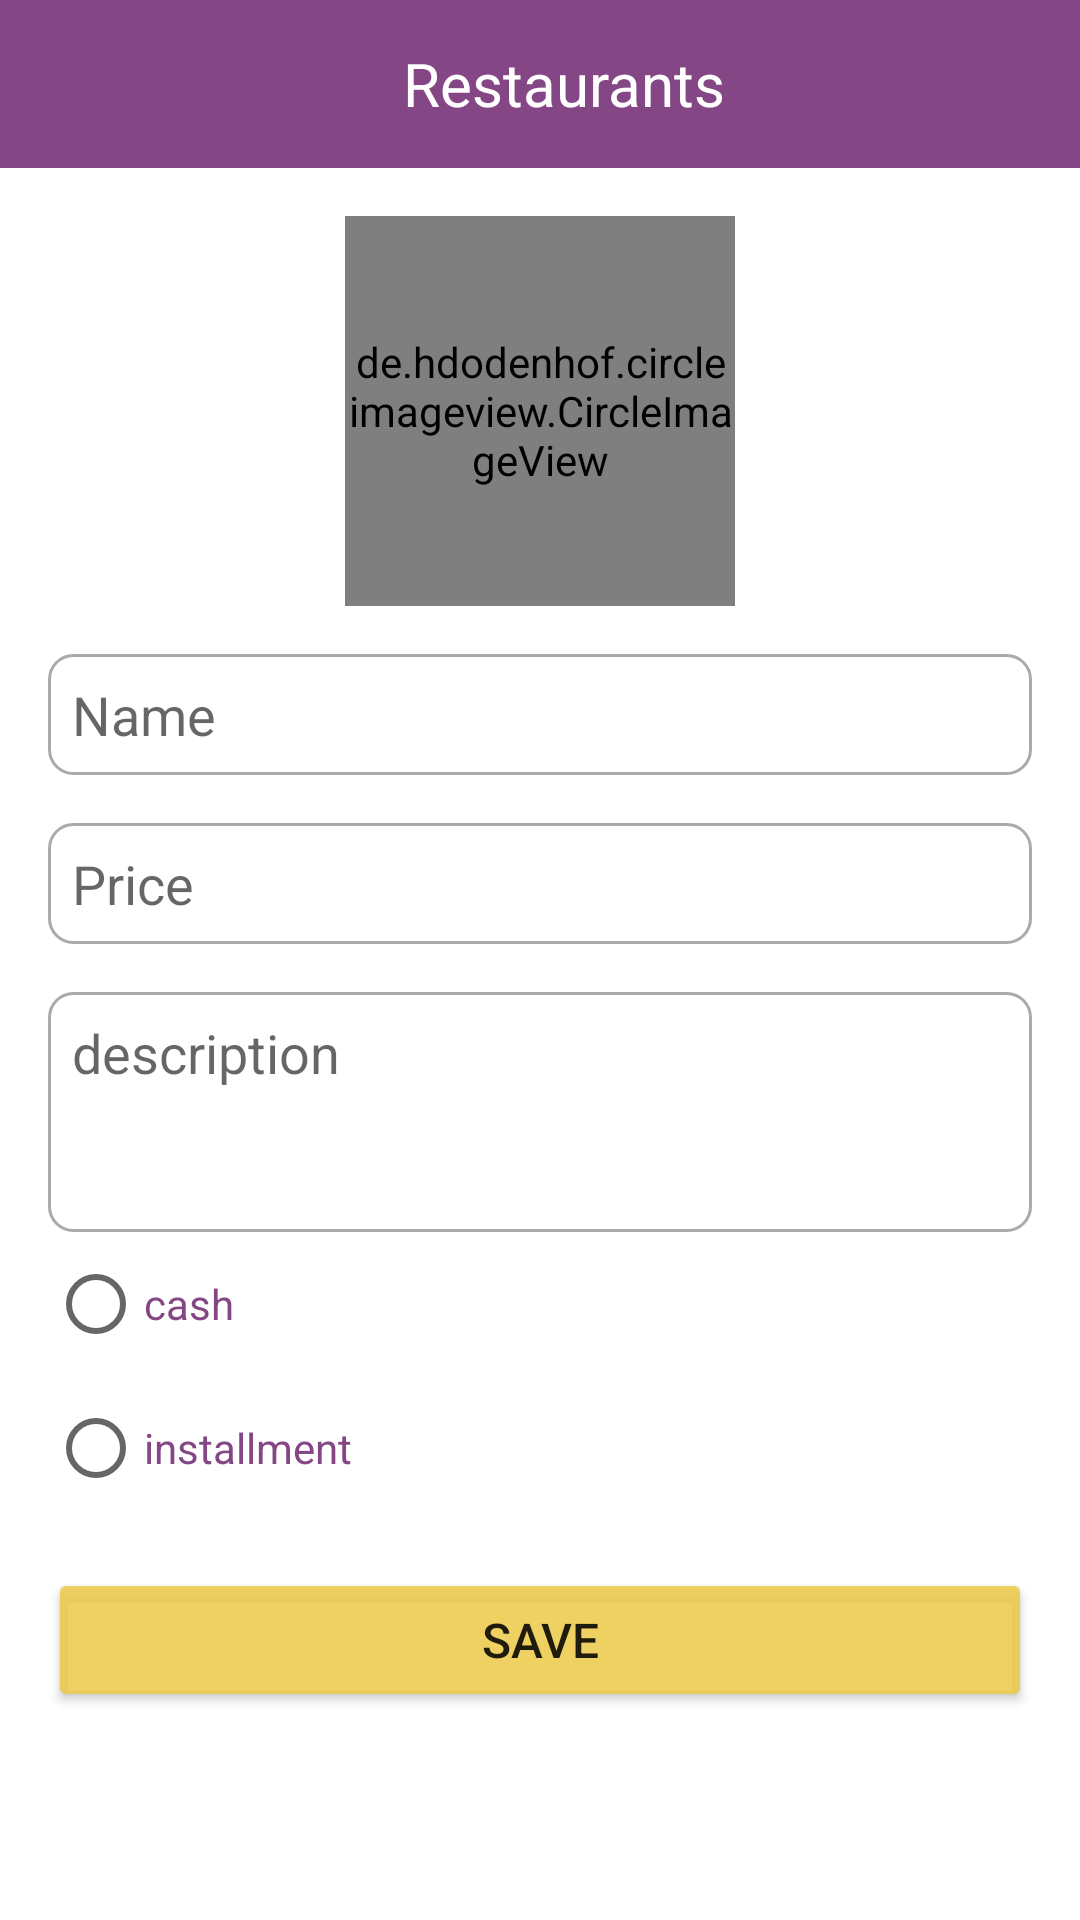

Produce the Android XML layout that renders to this screen, including the resource entries it uses.
<!-- AndroidManifest.xml: application theme Theme.CourseProject -->
<!-- res/layout/activity_add_item.xml -->
<?xml version="1.0" encoding="utf-8"?>
<androidx.constraintlayout.widget.ConstraintLayout xmlns:android="http://schemas.android.com/apk/res/android"
    xmlns:app="http://schemas.android.com/apk/res-auto"
    xmlns:tools="http://schemas.android.com/tools"
    android:layout_width="match_parent"
    android:layout_height="match_parent"
    tools:context=".AddItemActivity">
    <include layout="@layout/toolbar_custom" android:id="@+id/toolbar"/>

<de.hdodenhof.circleimageview.CircleImageView
    android:id="@+id/img_new_product"
    android:layout_width="130dp"
    android:layout_height="130dp"
    app:layout_constraintStart_toStartOf="parent"
    app:layout_constraintEnd_toEndOf="parent"
    app:layout_constraintTop_toBottomOf="@id/toolbar"
    android:layout_marginTop="16dp"
    android:src="@drawable/ic_baseline_add_a_photo_24"
    app:civ_border_width="1dp"
    android:scaleType="centerCrop"
    />
    <TextView
        android:id="@+id/pick_photo"
        android:layout_width="wrap_content"
        android:layout_height="wrap_content"
        android:text="@string/you_must_add_photo"
        app:layout_constraintStart_toStartOf="@id/name_new_product"
        app:layout_constraintTop_toBottomOf="@id/img_new_product"
        android:layout_marginTop="8dp"
        android:layout_marginStart="8dp"
        android:textColor="@android:color/holo_red_dark"
        android:visibility="gone"
        />

    <EditText
        android:id="@+id/name_new_product"
        android:layout_width="match_parent"
        android:layout_height="wrap_content"
        app:layout_constraintStart_toStartOf="parent"
        app:layout_constraintEnd_toEndOf="parent"
        app:layout_constraintTop_toBottomOf="@id/pick_photo"
        android:layout_marginTop="16dp"
        android:layout_marginStart="16dp"
        android:layout_marginEnd="16dp"
        android:background="@drawable/edit_search_background"
        android:padding="8dp"
        android:hint="Name"
        android:inputType="text"
        />
    <EditText
        android:id="@+id/price_new_product"
        android:layout_width="match_parent"
        android:layout_height="wrap_content"
        app:layout_constraintStart_toStartOf="parent"
        app:layout_constraintEnd_toEndOf="parent"
        app:layout_constraintTop_toBottomOf="@id/name_new_product"
        android:layout_marginTop="16dp"
        android:layout_marginStart="16dp"
        android:layout_marginEnd="16dp"
        android:background="@drawable/edit_search_background"
        android:padding="8dp"
        android:hint="Price"
        android:inputType="number"
        />
    <EditText
        android:id="@+id/description_new_product"
        android:layout_width="match_parent"
        android:layout_height="80dp"
        app:layout_constraintStart_toStartOf="parent"
        app:layout_constraintEnd_toEndOf="parent"
        app:layout_constraintTop_toBottomOf="@id/price_new_product"
        android:layout_marginTop="16dp"
        android:layout_marginStart="16dp"
        android:layout_marginEnd="16dp"
        android:background="@drawable/edit_search_background"
        android:hint="description"
        android:gravity="top"
        android:padding="8dp"
        android:inputType="text"
        />
    <TextView
        android:id="@+id/fill_field"
        android:layout_width="wrap_content"
        android:layout_height="wrap_content"
        android:text="@string/you_must_fill_all_the_field"
        app:layout_constraintStart_toStartOf="@id/name_new_product"
        app:layout_constraintTop_toBottomOf="@id/radio_group"
        android:layout_marginTop="8dp"
        android:layout_marginStart="8dp"
        android:textColor="@android:color/holo_red_dark"
        android:visibility="gone"
        />
    <RadioGroup
        android:id="@+id/radio_group"
        android:layout_width="wrap_content"
        android:layout_height="wrap_content"
        app:layout_constraintStart_toStartOf="@id/name_new_product"
        app:layout_constraintTop_toBottomOf="@id/description_new_product"
        android:orientation="vertical">
        <RadioButton
            android:id="@+id/radio_cash"
            android:layout_width="wrap_content"
            android:layout_height="wrap_content"
            android:textColor="@color/purple_background"
            android:textSize="14sp"
            android:text="@string/cash"/>
        <RadioButton
            android:id="@+id/radio_installment"
            android:layout_width="wrap_content"
            android:layout_height="wrap_content"
            android:textColor="@color/purple_background"
            android:textSize="14sp"
            android:text="@string/installment"/>
    </RadioGroup>

    <Button
        android:id="@+id/btn_save_product"
        android:layout_width="match_parent"
        android:layout_height="wrap_content"
        app:layout_constraintStart_toStartOf="parent"
        app:layout_constraintEnd_toEndOf="parent"
        app:layout_constraintTop_toBottomOf="@id/fill_field"
        android:layout_margin="16dp"
        android:backgroundTint="@color/yellow_logo"
        android:text="Save"
        android:textSize="16sp"
        />

</androidx.constraintlayout.widget.ConstraintLayout>
<!-- res/layout/toolbar_custom.xml (included above) -->
<?xml version="1.0" encoding="utf-8"?>
<androidx.appcompat.widget.Toolbar xmlns:android="http://schemas.android.com/apk/res/android"
    android:layout_width="match_parent"
    android:layout_height="wrap_content"
    xmlns:app="http://schemas.android.com/apk/res-auto"
    android:background="@color/purple_background"
    app:layout_constraintStart_toStartOf="parent"
    app:layout_constraintEnd_toEndOf="parent"
    app:layout_constraintTop_toTopOf="parent">
    <LinearLayout
        android:layout_width="match_parent"
        android:gravity="center"
        android:layout_height="match_parent">
        <TextView
            android:id="@+id/txt_toolbar"
            android:layout_width="wrap_content"
            android:layout_height="wrap_content"
            android:text="Restaurants"
            android:textColor="@color/white"
            android:textSize="20sp"/>
    </LinearLayout>
</androidx.appcompat.widget.Toolbar>
<!-- resources referenced by this layout -->
<resources>
  <color name="purple_background">#844685</color>
  <color name="white">#FFFFFFFF</color>
  <color name="yellow_logo">#DCECC94B</color>
  <!-- drawable edit_search_background (drawable) -->
  <?xml version="1.0" encoding="utf-8"?>
  <shape xmlns:android="http://schemas.android.com/apk/res/android">
  <solid android:color="@color/white"/>
      <stroke android:color="@android:color/darker_gray"
          android:width="1dp"/>
      <corners android:radius="8dp"/>
  </shape>
  <!-- drawable ic_baseline_add_a_photo_24 (drawable) -->
  <vector android:height="24dp" android:tint="#121211"
      android:viewportHeight="24" android:viewportWidth="24"
      android:width="24dp" xmlns:android="http://schemas.android.com/apk/res/android">
      <path android:fillColor="@android:color/white" android:pathData="M3,4V1h2v3h3v2H5v3H3V6H0V4H3zM6,10V7h3V4h7l1.83,2H21c1.1,0 2,0.9 2,2v12c0,1.1 -0.9,2 -2,2H5c-1.1,0 -2,-0.9 -2,-2V10H6zM13,19c2.76,0 5,-2.24 5,-5s-2.24,-5 -5,-5s-5,2.24 -5,5S10.24,19 13,19zM9.8,14c0,1.77 1.43,3.2 3.2,3.2s3.2,-1.43 3.2,-3.2s-1.43,-3.2 -3.2,-3.2S9.8,12.23 9.8,14z"/>
  </vector>
  <string name="cash">cash</string>
  <string name="installment">installment</string>
  <string name="you_must_add_photo">You must add Photo</string>
  <string name="you_must_fill_all_the_field">You must fill all the field</string>
  <style name="Theme.CourseProject" parent="Theme.MaterialComponents.DayNight.NoActionBar">
          
          <item name="colorPrimary">@color/purple_background</item>
          <item name="colorPrimaryVariant">@color/purple_background</item>
          <item name="colorOnPrimary">@color/white</item>
          
          <item name="colorSecondary">@color/teal_200</item>
          <item name="colorSecondaryVariant">@color/teal_700</item>
          <item name="colorOnSecondary">@color/black</item>
          
          <item name="android:statusBarColor" tools:targetApi="l">?attr/colorPrimaryVariant</item>
          
      </style>
  <color name="teal_200">#FF03DAC5</color>
  <color name="teal_700">#FF018786</color>
  <color name="black">#FF000000</color>
</resources>
